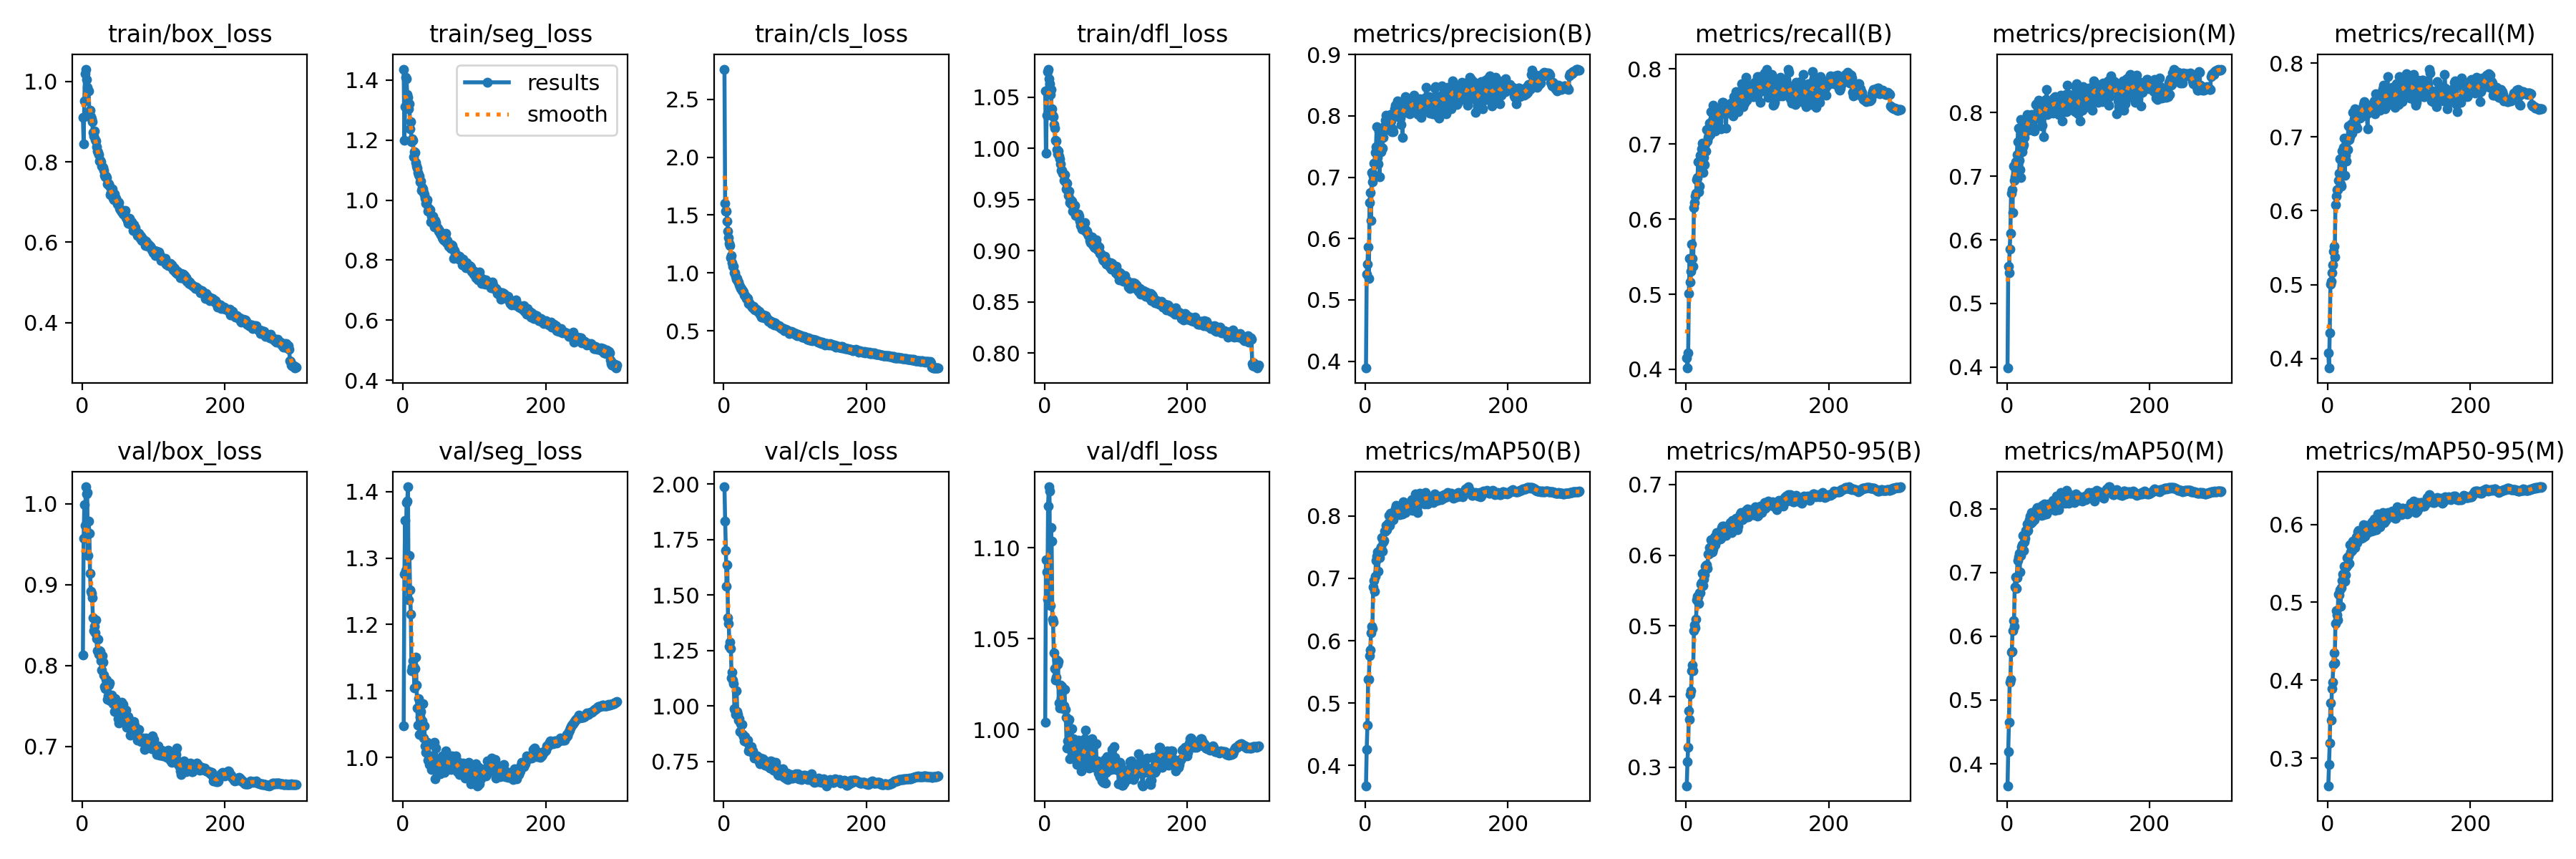

The file beside this chart, header and first rows:
epoch, train/box_loss, train/seg_loss, train/cls_loss, train/dfl_loss, metrics/precision(B), metrics/recall(B), metrics/mAP50(B), metrics/mAP50-95(B), metrics/precision(M), metrics/recall(M), metrics/mAP50(M), metrics/mAP50-95(M), val/box_loss, val/seg_loss, val/cls_loss, val/dfl_loss, lr/pg0, lr/pg1, lr/pg2
1, 0.9114, 1.436, 2.761, 1.056, 0.3888, 0.4149, 0.3673, 0.2736, 0.3984, 0.4076, 0.3656, 0.2645, 0.8131, 1.048, 1.988, 1.004, 0.003326, 0.003326, 0.003326
2, 0.844, 1.2, 1.604, 0.995, 0.5422, 0.4017, 0.4258, 0.3074, 0.5582, 0.3868, 0.4197, 0.292, 0.9575, 1.276, 1.834, 1.094, 0.006638, 0.006638, 0.006638
3, 0.9526, 1.311, 1.535, 1.032, 0.5588, 0.4219, 0.4641, 0.3284, 0.5483, 0.4343, 0.4654, 0.3192, 0.9986, 1.356, 1.702, 1.087, 0.009927, 0.009927, 0.009927
4, 1.02, 1.409, 1.533, 1.075, 0.5862, 0.5013, 0.5381, 0.3792, 0.5855, 0.5002, 0.5285, 0.371, 0.9733, 1.282, 1.538, 1.072, 0.009901, 0.009901, 0.009901
5, 1.031, 1.405, 1.444, 1.077, 0.5353, 0.5478, 0.5384, 0.3679, 0.6098, 0.504, 0.5323, 0.3483, 1.021, 1.383, 1.636, 1.123, 0.009901, 0.009901, 0.009901
6, 1.005, 1.351, 1.362, 1.068, 0.659, 0.5161, 0.5757, 0.4026, 0.6732, 0.5159, 0.5747, 0.3896, 1.012, 1.386, 1.398, 1.134, 0.009868, 0.009868, 0.009868
7, 0.9848, 1.342, 1.303, 1.063, 0.6747, 0.5305, 0.5856, 0.4083, 0.6791, 0.5271, 0.576, 0.3979, 1.014, 1.407, 1.371, 1.131, 0.009835, 0.009835, 0.009835
8, 0.9786, 1.304, 1.252, 1.052, 0.6295, 0.5665, 0.6129, 0.4369, 0.643, 0.5455, 0.609, 0.4201, 0.9357, 1.237, 1.269, 1.068, 0.009802, 0.009802, 0.009802
9, 0.9765, 1.32, 1.237, 1.057, 0.7078, 0.5477, 0.6234, 0.4449, 0.7166, 0.5515, 0.6247, 0.4352, 0.9787, 1.304, 1.287, 1.111, 0.009769, 0.009769, 0.009769
10, 0.9246, 1.237, 1.133, 1.038, 0.6929, 0.5374, 0.62, 0.4363, 0.6937, 0.5374, 0.616, 0.4226, 0.9638, 1.252, 1.259, 1.104, 0.009736, 0.009736, 0.009736
11, 0.9283, 1.261, 1.147, 1.032, 0.7024, 0.6151, 0.6857, 0.4927, 0.6997, 0.6079, 0.6777, 0.4728, 0.9136, 1.216, 1.127, 1.061, 0.009703, 0.009703, 0.009703
12, 0.9125, 1.194, 1.087, 1.031, 0.7231, 0.622, 0.6962, 0.5015, 0.7228, 0.6203, 0.6928, 0.4891, 0.8919, 1.13, 1.151, 1.059, 0.00967, 0.00967, 0.00967
13, 0.9065, 1.203, 1.059, 1.023, 0.7028, 0.6304, 0.6791, 0.4973, 0.7007, 0.6284, 0.6751, 0.4839, 0.8888, 1.136, 1.117, 1.042, 0.009637, 0.009637, 0.009637
14, 0.9005, 1.199, 1.055, 1.02, 0.7406, 0.6341, 0.7035, 0.509, 0.7344, 0.6282, 0.692, 0.4777, 0.884, 1.146, 1.101, 1.034, 0.009604, 0.009604, 0.009604
15, 0.8738, 1.144, 0.9994, 1.008, 0.7496, 0.6528, 0.7291, 0.5365, 0.7544, 0.6417, 0.7187, 0.5101, 0.8592, 1.137, 0.9874, 1.027, 0.009571, 0.009571, 0.009571
16, 0.865, 1.161, 1.001, 1.007, 0.782, 0.6554, 0.7353, 0.542, 0.7762, 0.6511, 0.7248, 0.5097, 0.8429, 1.105, 0.9806, 1.029, 0.009538, 0.009538, 0.009538
17, 0.8775, 1.159, 0.9682, 0.9989, 0.7323, 0.6761, 0.7423, 0.5403, 0.7256, 0.6705, 0.7304, 0.5156, 0.8483, 1.134, 0.9626, 1.038, 0.009505, 0.009505, 0.009505
18, 0.8559, 1.126, 0.9449, 0.9946, 0.7218, 0.6364, 0.7111, 0.5313, 0.711, 0.6364, 0.7008, 0.4951, 0.8405, 1.151, 1.067, 1.036, 0.009472, 0.009472, 0.009472
19, 0.8518, 1.113, 0.9527, 0.9975, 0.7752, 0.6439, 0.7381, 0.5468, 0.7898, 0.6334, 0.732, 0.5184, 0.8566, 1.109, 0.9743, 1.037, 0.009439, 0.009439, 0.009439
20, 0.8382, 1.106, 0.9291, 0.9925, 0.7012, 0.6849, 0.7336, 0.5466, 0.698, 0.6807, 0.7271, 0.5276, 0.8332, 1.075, 0.9632, 1.014, 0.009406, 0.009406, 0.009406
21, 0.8275, 1.093, 0.9179, 0.9895, 0.7476, 0.671, 0.7475, 0.5585, 0.749, 0.6654, 0.7404, 0.536, 0.8182, 1.049, 0.9354, 1.012, 0.009373, 0.009373, 0.009373
22, 0.8234, 1.085, 0.8934, 0.985, 0.7418, 0.694, 0.7502, 0.5614, 0.7383, 0.6858, 0.7441, 0.5342, 0.8323, 1.089, 0.9415, 1.025, 0.00934, 0.00934, 0.00934
23, 0.8183, 1.08, 0.8863, 0.9784, 0.7484, 0.7009, 0.7654, 0.5745, 0.746, 0.6982, 0.7583, 0.5466, 0.8141, 1.035, 0.8832, 1.018, 0.009307, 0.009307, 0.009307
24, 0.8014, 1.061, 0.8667, 0.9782, 0.7472, 0.6621, 0.7434, 0.5565, 0.7499, 0.6476, 0.7343, 0.5272, 0.818, 1.061, 0.9187, 1.024, 0.009274, 0.009274, 0.009274
25, 0.8036, 1.063, 0.8682, 0.9755, 0.7645, 0.6823, 0.7584, 0.5665, 0.7616, 0.6753, 0.7478, 0.5357, 0.8174, 1.069, 0.9182, 1.013, 0.009241, 0.009241, 0.009241
26, 0.7999, 1.033, 0.8486, 0.9748, 0.7827, 0.6723, 0.7611, 0.5717, 0.7814, 0.6677, 0.754, 0.5451, 0.8055, 1.048, 0.9169, 1.012, 0.009208, 0.009208, 0.009208
27, 0.7904, 1.042, 0.8449, 0.9687, 0.777, 0.7008, 0.7757, 0.5841, 0.7716, 0.6949, 0.7664, 0.5572, 0.7945, 1.055, 0.8703, 1.013, 0.009175, 0.009175, 0.009175
28, 0.7882, 1.037, 0.832, 0.9743, 0.7933, 0.6904, 0.776, 0.585, 0.7903, 0.6831, 0.7633, 0.5483, 0.8119, 1.082, 0.8605, 1.022, 0.009142, 0.009142, 0.009142
29, 0.7864, 1.025, 0.8095, 0.9671, 0.8005, 0.7193, 0.7851, 0.5868, 0.797, 0.715, 0.7758, 0.5595, 0.8041, 1.029, 0.8417, 1.011, 0.009109, 0.009109, 0.009109
30, 0.7796, 1.017, 0.8053, 0.9605, 0.7783, 0.7045, 0.7775, 0.581, 0.772, 0.696, 0.7659, 0.5498, 0.7879, 1.048, 0.8631, 1.007, 0.009076, 0.009076, 0.009076
31, 0.7672, 1.005, 0.7963, 0.9656, 0.7895, 0.7086, 0.7859, 0.6019, 0.7908, 0.7004, 0.776, 0.574, 0.7737, 1.018, 0.8459, 0.9898, 0.009043, 0.009043, 0.009043
32, 0.7631, 0.9895, 0.7763, 0.9591, 0.7938, 0.713, 0.7888, 0.6013, 0.7929, 0.7126, 0.7828, 0.5652, 0.771, 1.008, 0.8412, 0.994, 0.00901, 0.00901, 0.00901
33, 0.7642, 0.9927, 0.7869, 0.9538, 0.7848, 0.7283, 0.801, 0.6107, 0.7864, 0.7178, 0.7886, 0.5723, 0.7825, 1.019, 0.8347, 1.005, 0.008977, 0.008977, 0.008977
34, 0.7615, 1.002, 0.7799, 0.9581, 0.7857, 0.7124, 0.785, 0.6039, 0.79, 0.7055, 0.7772, 0.5668, 0.7823, 1.023, 0.8447, 1.006, 0.008944, 0.008944, 0.008944
35, 0.7459, 0.962, 0.738, 0.9467, 0.8017, 0.7435, 0.8039, 0.6221, 0.7967, 0.733, 0.7937, 0.5786, 0.7577, 0.9957, 0.7987, 0.984, 0.008911, 0.008911, 0.008911
36, 0.7459, 0.9728, 0.7427, 0.9496, 0.7922, 0.7176, 0.7921, 0.6125, 0.7908, 0.7113, 0.7795, 0.5728, 0.7623, 1.02, 0.8069, 0.9917, 0.008878, 0.008878, 0.008878
37, 0.7452, 0.9672, 0.729, 0.9454, 0.7739, 0.7315, 0.7945, 0.6046, 0.7728, 0.725, 0.7866, 0.5742, 0.7754, 0.9895, 0.7963, 0.9939, 0.008845, 0.008845, 0.008845
38, 0.7396, 0.9674, 0.7253, 0.9484, 0.7792, 0.7521, 0.797, 0.6091, 0.7765, 0.738, 0.7842, 0.57, 0.7789, 1.001, 0.8075, 1, 0.008812, 0.008812, 0.008812
39, 0.7178, 0.9266, 0.7155, 0.9387, 0.7739, 0.7252, 0.7941, 0.6136, 0.771, 0.7158, 0.7831, 0.5786, 0.7566, 1.002, 0.8176, 0.9885, 0.008779, 0.008779, 0.008779
40, 0.724, 0.9466, 0.7026, 0.9439, 0.8004, 0.7373, 0.8071, 0.6255, 0.7908, 0.7246, 0.7936, 0.5845, 0.7602, 0.9817, 0.7901, 0.9952, 0.008746, 0.008746, 0.008746
41, 0.7236, 0.9438, 0.7004, 0.9426, 0.8116, 0.7179, 0.8011, 0.6149, 0.8124, 0.7118, 0.7887, 0.5763, 0.7637, 0.9938, 0.7975, 0.9868, 0.008713, 0.008713, 0.008713
42, 0.7328, 0.9464, 0.7108, 0.9439, 0.8171, 0.7427, 0.8129, 0.6283, 0.814, 0.7315, 0.7997, 0.5906, 0.76, 0.9889, 0.7829, 0.9891, 0.00868, 0.00868, 0.00868
43, 0.7098, 0.9198, 0.6842, 0.9343, 0.8, 0.7452, 0.8169, 0.6317, 0.7948, 0.7301, 0.8023, 0.5919, 0.7527, 0.9821, 0.7665, 0.9835, 0.008647, 0.008647, 0.008647
44, 0.7057, 0.9102, 0.6785, 0.9351, 0.8016, 0.7405, 0.8068, 0.6268, 0.8043, 0.7276, 0.7967, 0.5862, 0.7598, 1.023, 0.772, 0.9916, 0.008614, 0.008614, 0.008614
45, 0.7198, 0.933, 0.6852, 0.9359, 0.8239, 0.7301, 0.8067, 0.6297, 0.82, 0.7252, 0.7982, 0.591, 0.7427, 0.9676, 0.7655, 0.9809, 0.008581, 0.008581, 0.008581
46, 0.7114, 0.9244, 0.6835, 0.9334, 0.817, 0.747, 0.8061, 0.6272, 0.8119, 0.737, 0.7964, 0.5858, 0.7586, 1.014, 0.7756, 0.9833, 0.008548, 0.008548, 0.008548
47, 0.7087, 0.9117, 0.6784, 0.9355, 0.7992, 0.746, 0.8053, 0.6226, 0.7939, 0.7377, 0.792, 0.5826, 0.7545, 0.995, 0.776, 0.9943, 0.008515, 0.008515, 0.008515
48, 0.7021, 0.9078, 0.6695, 0.934, 0.8142, 0.7444, 0.8021, 0.6225, 0.8137, 0.7342, 0.7908, 0.5837, 0.7446, 0.9833, 0.7668, 0.9821, 0.008482, 0.008482, 0.008482
49, 0.6945, 0.906, 0.6613, 0.9288, 0.7969, 0.7208, 0.8037, 0.6243, 0.7796, 0.7285, 0.7899, 0.5829, 0.7506, 0.988, 0.7578, 0.9871, 0.008449, 0.008449, 0.008449
50, 0.6998, 0.8964, 0.6659, 0.9243, 0.7855, 0.7477, 0.8155, 0.6391, 0.7801, 0.7443, 0.8054, 0.5994, 0.7346, 0.9931, 0.7498, 0.9807, 0.008416, 0.008416, 0.008416
51, 0.6994, 0.8981, 0.6449, 0.9263, 0.8163, 0.7554, 0.8139, 0.6408, 0.8083, 0.7481, 0.8011, 0.5918, 0.7284, 0.9932, 0.7403, 0.9775, 0.008383, 0.008383, 0.008383
52, 0.6845, 0.889, 0.648, 0.921, 0.765, 0.7553, 0.8039, 0.6298, 0.7619, 0.7462, 0.7906, 0.5848, 0.7371, 0.9757, 0.764, 0.9779, 0.00835, 0.00835, 0.00835
53, 0.6808, 0.8847, 0.6193, 0.9213, 0.8173, 0.7469, 0.8226, 0.641, 0.8082, 0.7377, 0.808, 0.5956, 0.7474, 0.983, 0.7443, 0.987, 0.008317, 0.008317, 0.008317
54, 0.681, 0.8839, 0.6328, 0.921, 0.8152, 0.7476, 0.8167, 0.6389, 0.8114, 0.7412, 0.8038, 0.5976, 0.742, 0.9923, 0.7466, 0.9796, 0.008284, 0.008284, 0.008284
55, 0.6763, 0.8745, 0.6195, 0.9222, 0.8271, 0.7406, 0.8177, 0.6355, 0.8211, 0.7319, 0.8045, 0.5989, 0.7546, 1.003, 0.7614, 0.9901, 0.008251, 0.008251, 0.008251
56, 0.6756, 0.8712, 0.6393, 0.9274, 0.8311, 0.7211, 0.8061, 0.6277, 0.837, 0.7112, 0.7917, 0.5893, 0.749, 0.9933, 0.7588, 0.9951, 0.008218, 0.008218, 0.008218
57, 0.6694, 0.8672, 0.6145, 0.9188, 0.8061, 0.7483, 0.8133, 0.6322, 0.7974, 0.7403, 0.8025, 0.5957, 0.7523, 0.9986, 0.7402, 0.9996, 0.008185, 0.008185, 0.008185
58, 0.6697, 0.8648, 0.6132, 0.9197, 0.8098, 0.7447, 0.8088, 0.6334, 0.8047, 0.7376, 0.7983, 0.5938, 0.7424, 0.9774, 0.7336, 0.992, 0.008152, 0.008152, 0.008152
59, 0.6737, 0.8818, 0.6304, 0.9188, 0.8082, 0.7495, 0.8206, 0.6386, 0.8111, 0.74, 0.808, 0.5935, 0.7351, 0.9975, 0.747, 0.9836, 0.008119, 0.008119, 0.008119
60, 0.679, 0.8899, 0.6107, 0.9165, 0.8199, 0.7484, 0.8146, 0.6381, 0.813, 0.7386, 0.8019, 0.5932, 0.7396, 1.01, 0.7498, 0.9841, 0.008086, 0.008086, 0.008086
... 240 more rows
